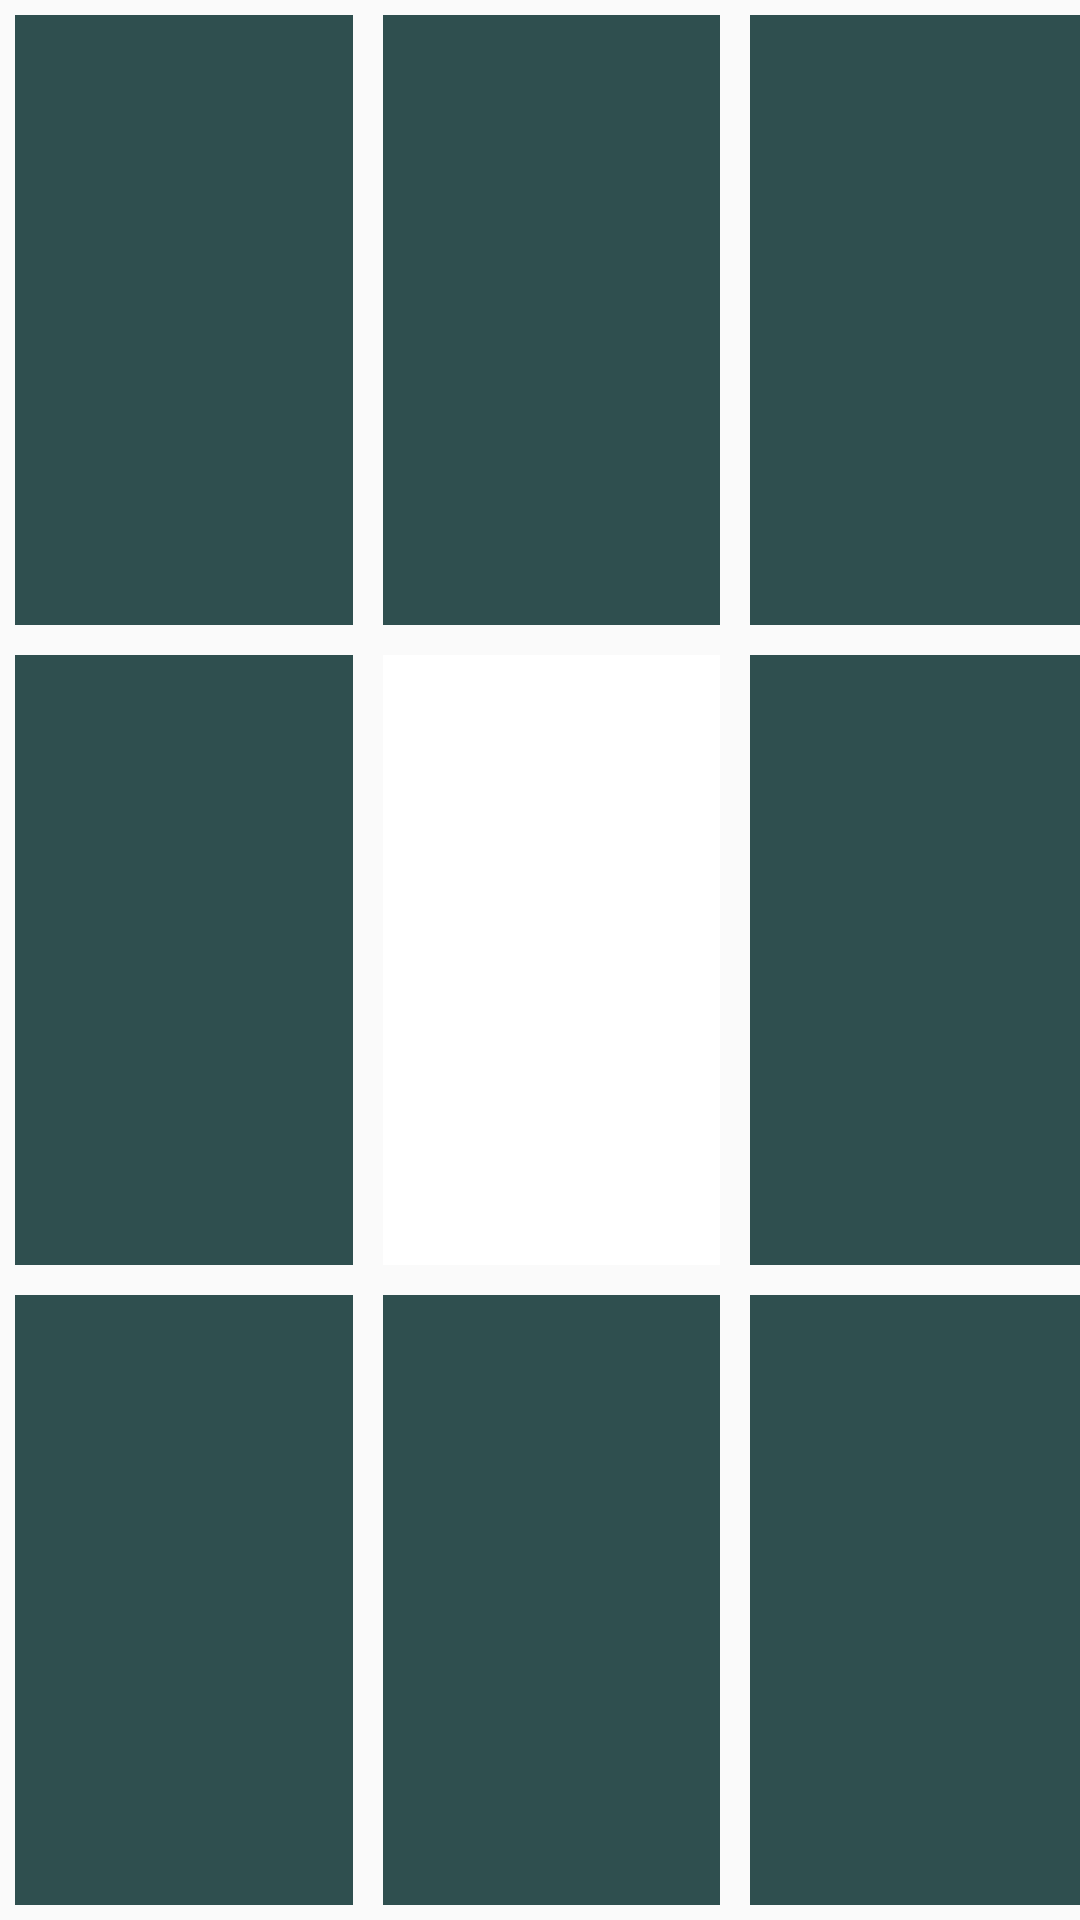

The Android layout XML behind this screen, and the referenced resources:
<!-- AndroidManifest.xml: application theme AppTheme -->
<!-- res/layout/cube_one.xml -->
<?xml version="1.0" encoding="utf-8"?>
<LinearLayout xmlns:android="http://schemas.android.com/apk/res/android"
    android:layout_width="match_parent"
    android:layout_height="match_parent"
    android:orientation="vertical">


    <LinearLayout
        android:layout_width="match_parent"
        android:layout_height="match_parent"
        android:layout_weight="0.33"
        android:orientation="horizontal"
        android:weightSum="1.0">

        <LinearLayout
            android:id="@+id/oneCubeOne"
            android:layout_width="match_parent"
            android:layout_height="match_parent"
            android:layout_margin="5dp"
            android:layout_weight="0.33"
            android:background="@color/backgroundPrimary"
            android:orientation="horizontal">

        </LinearLayout>

        <LinearLayout
            android:id="@+id/twoCubeOne"
            android:layout_width="match_parent"
            android:layout_height="match_parent"
            android:layout_margin="5dp"
            android:layout_weight="0.33"
            android:background="@color/backgroundPrimary"
            android:orientation="horizontal"></LinearLayout>

        <LinearLayout
            android:id="@+id/threeCubeOne"
            android:layout_width="match_parent"
            android:layout_height="match_parent"
            android:layout_margin="5dp"
            android:layout_weight="0.33"
            android:background="@color/backgroundPrimary"
            android:orientation="horizontal"></LinearLayout>
    </LinearLayout>


    <LinearLayout
        android:layout_width="match_parent"
        android:layout_height="match_parent"
        android:layout_weight="0.33"
        android:orientation="horizontal"
        android:weightSum="1.0">

        <LinearLayout
            android:id="@+id/fourCubeOne"
            android:layout_width="match_parent"
            android:layout_height="match_parent"
            android:layout_margin="5dp"
            android:layout_weight="0.33"
            android:background="@color/backgroundPrimary"
            android:orientation="horizontal"></LinearLayout>

        <LinearLayout
            android:id="@+id/fiveCubeOne"
            android:layout_width="match_parent"
            android:layout_height="match_parent"
            android:layout_margin="5dp"
            android:layout_weight="0.33"
            android:background="#FFFFFF"
            android:orientation="horizontal"></LinearLayout>

        <LinearLayout
            android:id="@+id/sixCubeOne"
            android:layout_width="match_parent"
            android:layout_height="match_parent"
            android:layout_margin="5dp"
            android:layout_weight="0.33"
            android:background="@color/backgroundPrimary"
            android:orientation="horizontal"></LinearLayout>
    </LinearLayout>


    <LinearLayout
        android:layout_width="match_parent"
        android:layout_height="match_parent"
        android:layout_weight="0.33"
        android:orientation="horizontal"
        android:weightSum="1.0">

        <LinearLayout
            android:id="@+id/sevenCubeOne"
            android:layout_width="match_parent"
            android:layout_height="match_parent"
            android:layout_margin="5dp"
            android:layout_weight="0.33"
            android:background="@color/backgroundPrimary"
            android:orientation="horizontal"></LinearLayout>

        <LinearLayout
            android:id="@+id/eightCubeOne"
            android:layout_width="match_parent"
            android:layout_height="match_parent"
            android:layout_margin="5dp"
            android:layout_weight="0.33"
            android:background="@color/backgroundPrimary"
            android:orientation="horizontal"></LinearLayout>

        <LinearLayout
            android:id="@+id/nineCubeOne"
            android:layout_width="match_parent"
            android:layout_height="match_parent"
            android:layout_margin="5dp"
            android:layout_weight="0.33"
            android:background="@color/backgroundPrimary"
            android:orientation="horizontal"></LinearLayout>
    </LinearLayout>


</LinearLayout>
<!-- resources referenced by this layout -->
<resources>
  <color name="backgroundPrimary">#2F4F4F</color>
  <style name="AppTheme" parent="Theme.AppCompat.Light.DarkActionBar">
          
          <item name="colorPrimary">@color/colorPrimary</item>
          <item name="colorPrimaryDark">@color/colorPrimaryDark</item>
          <item name="colorAccent">@color/colorAccent</item>
      </style>
  <color name="colorPrimary">#001118</color>
  <color name="colorPrimaryDark">#01080b</color>
  <color name="colorAccent">#e4e123</color>
</resources>
